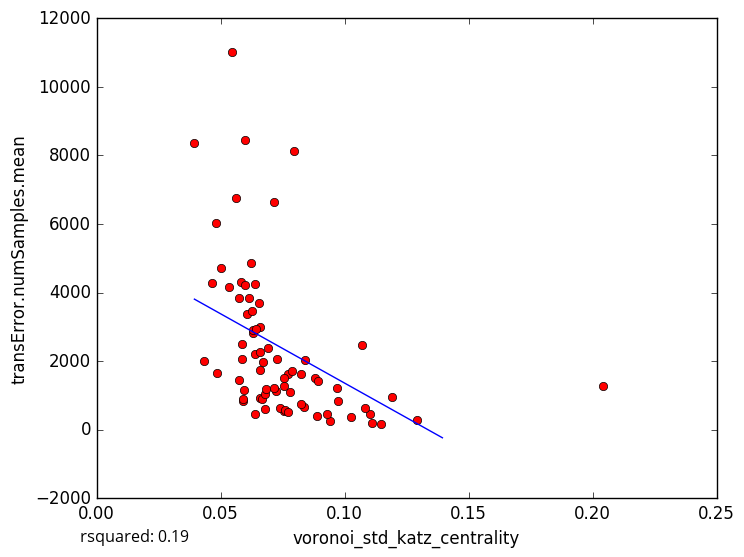

Values plotted in this chart, from the file beside it:
voronoi_std_katz_centrality, transError.numSamples.mean
0.06247, 4854
0.06375, 2208
0.07549, 533.7
0.1291, 281
0.1027, 375.8
0.0661, 2983
0.05027, 4729
0.05861, 2495
0.07803, 1110
0.09399, 244.5
0.09754, 830.8
0.111, 180.0
0.1101, 450.7
0.09297, 456.1
0.1082, 628.1
0.1191, 955
0.06598, 914
0.05859, 2060
0.05982, 8438
0.07725, 1611
0.04811, 6026
0.06372, 4246
0.0692, 2370
0.05444, 11004
0.08412, 2018
0.07975, 8121
0.1069, 2459
0.06319, 2825
0.06693, 898
0.05901, 845.5
0.05926, 908.2
0.07146, 6648
0.04344, 2005
0.04839, 1650
0.05753, 1444
0.05342, 4167
0.1147, 160.7
0.06801, 1054
0.06581, 1731
0.09687, 1207
0.05617, 6764
0.0582, 4318
0.08797, 1502
0.06836, 1183
0.05979, 4220
0.05754, 3852
0.0726, 2071
0.06572, 3697
0.07556, 1493
0.06057, 3379
0.08358, 655.8
0.07386, 619.8
0.08248, 1611
0.0616, 3842
0.07555, 1279
0.06297, 2907
0.07888, 1698
0.07222, 1120
0.07619, 581.0
0.07733, 510.3
... 18 more rows
